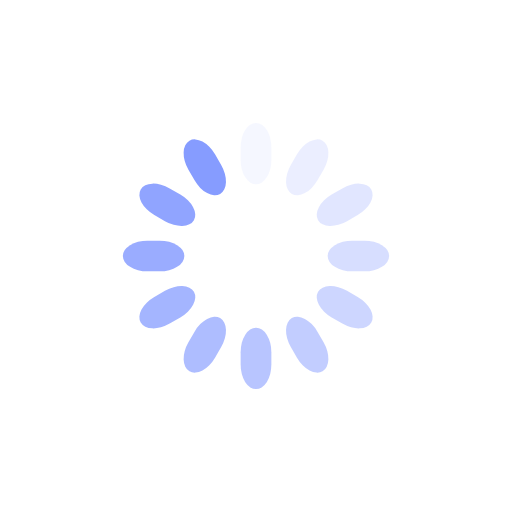
t = 0.00 s
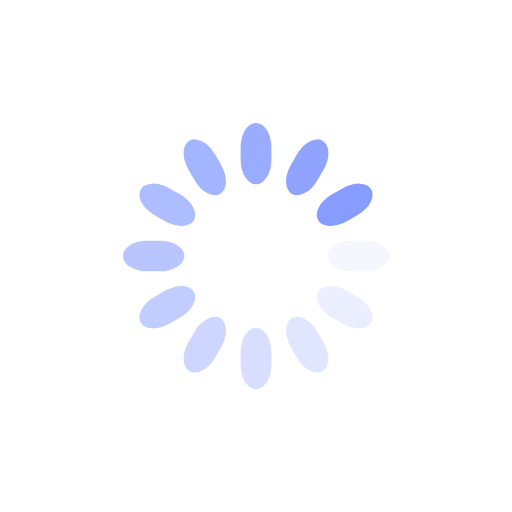
t = 0.25 s
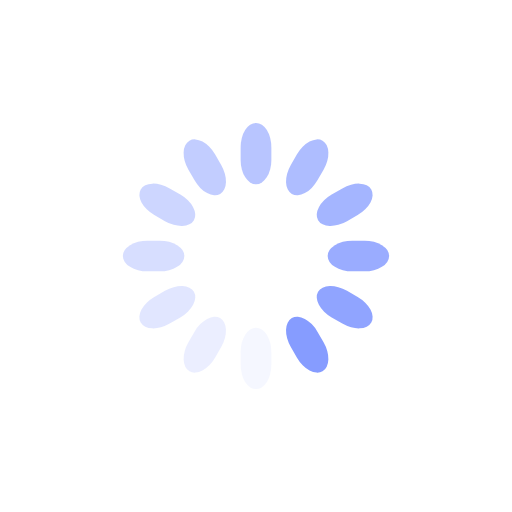
t = 0.50 s
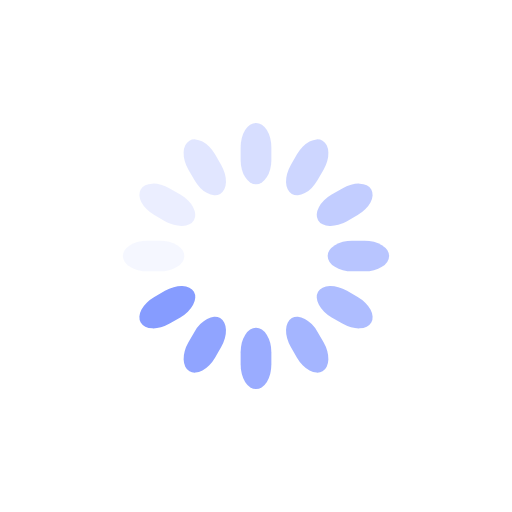
t = 0.75 s

The animated SVG that drew these frames (rendered in a browser with its animation timeline set to each time). Animation: 12 SMIL elements (animate=12); one cycle of 1.00 s, repeats indefinitely.

<svg class="lds-spinner" width="100%" height="100%" xmlns="http://www.w3.org/2000/svg" xmlns:xlink="http://www.w3.org/1999/xlink" viewBox="0 0 100 100" preserveAspectRatio="xMidYMid">
  <g transform="rotate(0 50 50)">
    <rect x="47" y="24" rx="9.4" ry="4.8" width="6" height="12" fill="#869cff">
      <animate attributeName="opacity" values="1;0" times="0;1" dur="1s" begin="-0.9166666666666666s" repeatCount="indefinite"></animate>
    </rect>
  </g>
  <g transform="rotate(30 50 50)">
    <rect x="47" y="24" rx="9.4" ry="4.8" width="6" height="12" fill="#869cff">
      <animate attributeName="opacity" values="1;0" times="0;1" dur="1s" begin="-0.8333333333333334s" repeatCount="indefinite"></animate>
    </rect>
  </g>
  <g transform="rotate(60 50 50)">
    <rect x="47" y="24" rx="9.4" ry="4.8" width="6" height="12" fill="#869cff">
      <animate attributeName="opacity" values="1;0" times="0;1" dur="1s" begin="-0.75s" repeatCount="indefinite"></animate>
    </rect>
  </g>
  <g transform="rotate(90 50 50)">
    <rect x="47" y="24" rx="9.4" ry="4.8" width="6" height="12" fill="#869cff">
      <animate attributeName="opacity" values="1;0" times="0;1" dur="1s" begin="-0.6666666666666666s" repeatCount="indefinite"></animate>
    </rect>
  </g>
  <g transform="rotate(120 50 50)">
    <rect x="47" y="24" rx="9.4" ry="4.8" width="6" height="12" fill="#869cff">
      <animate attributeName="opacity" values="1;0" times="0;1" dur="1s" begin="-0.5833333333333334s" repeatCount="indefinite"></animate>
    </rect>
  </g>
  <g transform="rotate(150 50 50)">
    <rect x="47" y="24" rx="9.4" ry="4.8" width="6" height="12" fill="#869cff">
      <animate attributeName="opacity" values="1;0" times="0;1" dur="1s" begin="-0.5s" repeatCount="indefinite"></animate>
    </rect>
  </g>
  <g transform="rotate(180 50 50)">
    <rect x="47" y="24" rx="9.4" ry="4.8" width="6" height="12" fill="#869cff">
      <animate attributeName="opacity" values="1;0" times="0;1" dur="1s" begin="-0.4166666666666667s" repeatCount="indefinite"></animate>
    </rect>
  </g>
  <g transform="rotate(210 50 50)">
    <rect x="47" y="24" rx="9.4" ry="4.8" width="6" height="12" fill="#869cff">
      <animate attributeName="opacity" values="1;0" times="0;1" dur="1s" begin="-0.3333333333333333s" repeatCount="indefinite"></animate>
    </rect>
  </g>
  <g transform="rotate(240 50 50)">
    <rect x="47" y="24" rx="9.4" ry="4.8" width="6" height="12" fill="#869cff">
      <animate attributeName="opacity" values="1;0" times="0;1" dur="1s" begin="-0.25s" repeatCount="indefinite"></animate>
    </rect>
  </g>
  <g transform="rotate(270 50 50)">
    <rect x="47" y="24" rx="9.4" ry="4.8" width="6" height="12" fill="#869cff">
      <animate attributeName="opacity" values="1;0" times="0;1" dur="1s" begin="-0.16666666666666666s" repeatCount="indefinite"></animate>
    </rect>
  </g>
  <g transform="rotate(300 50 50)">
    <rect x="47" y="24" rx="9.4" ry="4.8" width="6" height="12" fill="#869cff">
      <animate attributeName="opacity" values="1;0" times="0;1" dur="1s" begin="-0.08333333333333333s" repeatCount="indefinite"></animate>
    </rect>
  </g>
  <g transform="rotate(330 50 50)">
    <rect x="47" y="24" rx="9.4" ry="4.8" width="6" height="12" fill="#869cff">
      <animate attributeName="opacity" values="1;0" times="0;1" dur="1s" begin="0s" repeatCount="indefinite"></animate>
    </rect>
  </g>
</svg>
